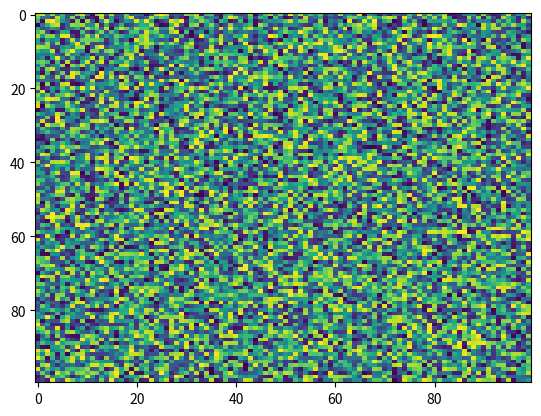

Source code (Python):
import matplotlib.pyplot as plt
import numpy as np
X = np.random.rand(100, 100)
plt.imshow(X,  'viridis',  None, origin='upper', aspect='auto', vmin=None, vmax=None, filternorm=True, extent=None, alpha=None, interpolation='nearest', filterrad=4.0)
